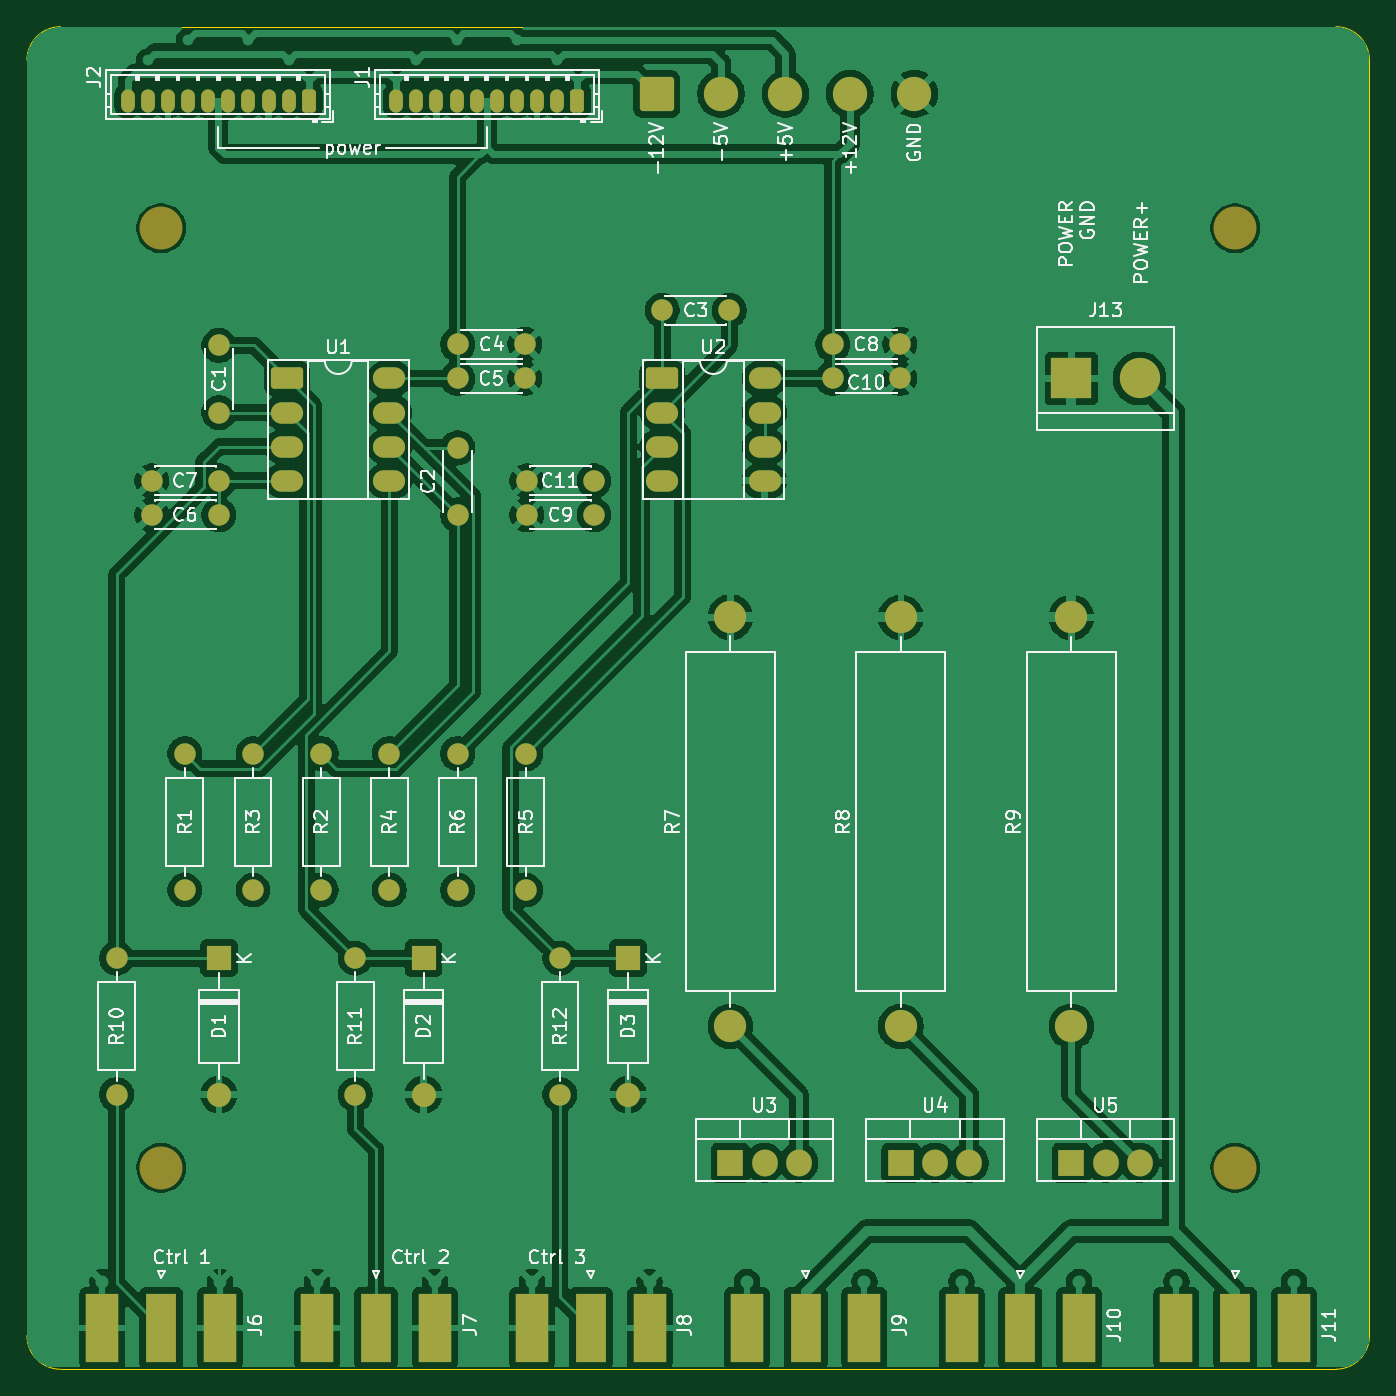
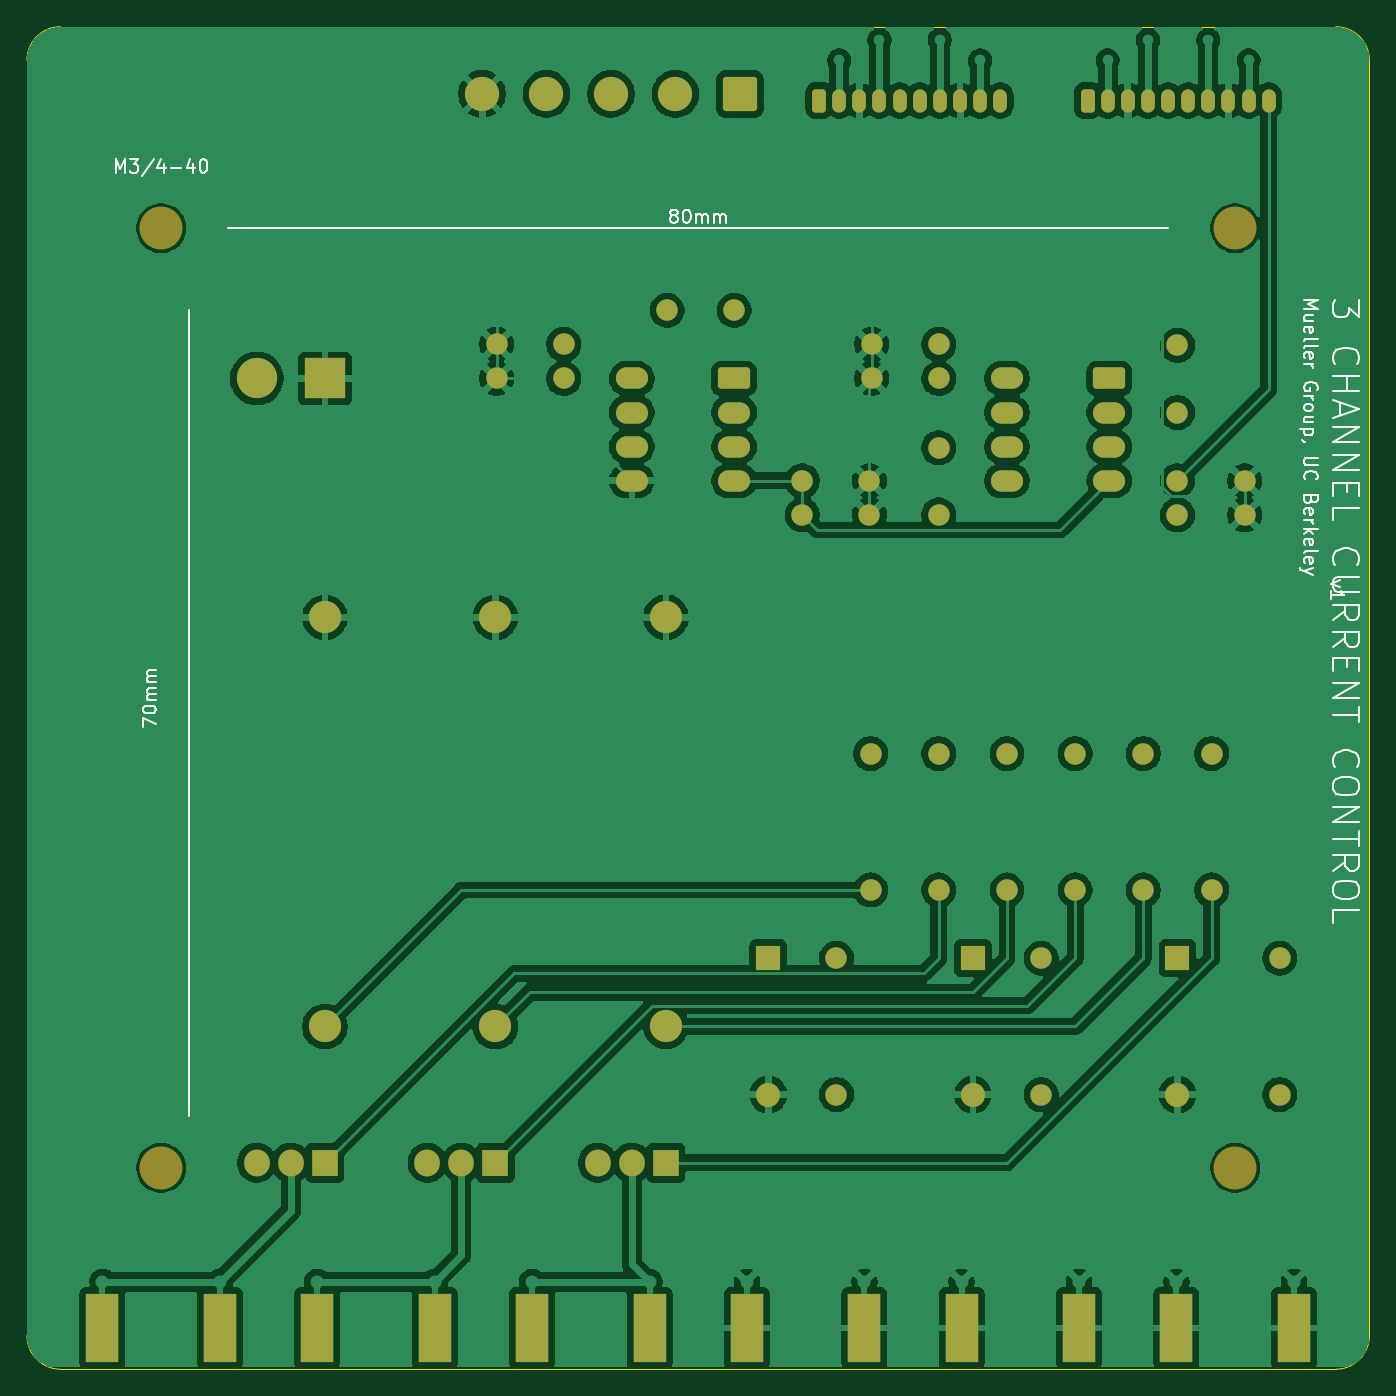
Circuit board: 9 layer files. Board 100.0 x 100.0 mm.
- bottom_copper: bias_coil-B_Cu.gbl (221421 bytes)
- bottom_mask: bias_coil-B_Mask.gbs (5103 bytes)
- paste: bias_coil-B_Paste.gbp (833 bytes)
- bottom_silk: bias_coil-B_Silkscreen.gbo (33668 bytes)
- outline: bias_coil-Edge_Cuts.gm1 (1034 bytes)
- top_copper: bias_coil-F_Cu.gtl (217675 bytes)
- top_mask: bias_coil-F_Mask.gts (5317 bytes)
- paste: bias_coil-F_Paste.gtp (1072 bytes)
- top_silk: bias_coil-F_Silkscreen.gto (92207 bytes)

=== bottom_copper: bias_coil-B_Cu.gbl (221421 bytes, source omitted) ===
=== bottom_mask: bias_coil-B_Mask.gbs ===
G04 #@! TF.GenerationSoftware,KiCad,Pcbnew,9.0.0*
G04 #@! TF.CreationDate,2025-06-03T11:33:59-07:00*
G04 #@! TF.ProjectId,bias_coil,62696173-5f63-46f6-996c-2e6b69636164,rev?*
G04 #@! TF.SameCoordinates,Original*
G04 #@! TF.FileFunction,Soldermask,Bot*
G04 #@! TF.FilePolarity,Negative*
%FSLAX46Y46*%
G04 Gerber Fmt 4.6, Leading zero omitted, Abs format (unit mm)*
G04 Created by KiCad (PCBNEW 9.0.0) date 2025-06-03 11:33:59*
%MOMM*%
%LPD*%
G01*
G04 APERTURE LIST*
G04 Aperture macros list*
%AMRoundRect*
0 Rectangle with rounded corners*
0 $1 Rounding radius*
0 $2 $3 $4 $5 $6 $7 $8 $9 X,Y pos of 4 corners*
0 Add a 4 corners polygon primitive as box body*
4,1,4,$2,$3,$4,$5,$6,$7,$8,$9,$2,$3,0*
0 Add four circle primitives for the rounded corners*
1,1,$1+$1,$2,$3*
1,1,$1+$1,$4,$5*
1,1,$1+$1,$6,$7*
1,1,$1+$1,$8,$9*
0 Add four rect primitives between the rounded corners*
20,1,$1+$1,$2,$3,$4,$5,0*
20,1,$1+$1,$4,$5,$6,$7,0*
20,1,$1+$1,$6,$7,$8,$9,0*
20,1,$1+$1,$8,$9,$2,$3,0*%
G04 Aperture macros list end*
%ADD10C,1.600000*%
%ADD11O,1.600000X1.600000*%
%ADD12C,2.400000*%
%ADD13O,2.400000X2.400000*%
%ADD14R,1.905000X2.000000*%
%ADD15O,1.905000X2.000000*%
%ADD16R,1.800000X1.800000*%
%ADD17O,1.800000X1.800000*%
%ADD18R,2.420000X5.080000*%
%ADD19RoundRect,0.249999X-1.025001X-1.025001X1.025001X-1.025001X1.025001X1.025001X-1.025001X1.025001X0*%
%ADD20C,2.550000*%
%ADD21RoundRect,0.250000X0.265000X0.615000X-0.265000X0.615000X-0.265000X-0.615000X0.265000X-0.615000X0*%
%ADD22O,1.030000X1.730000*%
%ADD23R,3.000000X3.000000*%
%ADD24C,3.000000*%
%ADD25RoundRect,0.250000X-0.950000X-0.550000X0.950000X-0.550000X0.950000X0.550000X-0.950000X0.550000X0*%
%ADD26O,2.400000X1.600000*%
%ADD27C,3.200000*%
G04 APERTURE END LIST*
D10*
X132080000Y-104140000D03*
D11*
X132080000Y-114300000D03*
D12*
X177800000Y-124465000D03*
D13*
X177800000Y-93985000D03*
D14*
X152400000Y-134620000D03*
D15*
X154940000Y-134620000D03*
X157480000Y-134620000D03*
D10*
X124460000Y-129540000D03*
D11*
X124460000Y-119380000D03*
D16*
X144780000Y-119380000D03*
D17*
X144780000Y-129540000D03*
D18*
X185620000Y-146930000D03*
X194380000Y-146930000D03*
D16*
X114300000Y-119380000D03*
D17*
X114300000Y-129540000D03*
D10*
X132080000Y-86360000D03*
X132080000Y-81360000D03*
D19*
X146900000Y-55000000D03*
D20*
X151700000Y-55000000D03*
X156500000Y-55000000D03*
X161300000Y-55000000D03*
X166100000Y-55000000D03*
D10*
X137080000Y-73660000D03*
X132080000Y-73660000D03*
D21*
X141000000Y-55500000D03*
D22*
X139500000Y-55500000D03*
X138000000Y-55500000D03*
X136500000Y-55500000D03*
X135000000Y-55500000D03*
X133500000Y-55500000D03*
X132000000Y-55500000D03*
X130500000Y-55500000D03*
X129000000Y-55500000D03*
X127500000Y-55500000D03*
D23*
X177800000Y-76200000D03*
D24*
X182880000Y-76200000D03*
D10*
X137240000Y-83820000D03*
X142240000Y-83820000D03*
D25*
X147320000Y-76200000D03*
D26*
X147320000Y-78740000D03*
X147320000Y-81280000D03*
X147320000Y-83820000D03*
X154940000Y-83820000D03*
X154940000Y-81280000D03*
X154940000Y-78740000D03*
X154940000Y-76200000D03*
D27*
X190000000Y-135000000D03*
X110000000Y-65000000D03*
D18*
X137620000Y-146930000D03*
X146380000Y-146930000D03*
D12*
X165100000Y-124465000D03*
D13*
X165100000Y-93985000D03*
D10*
X137240000Y-86360000D03*
X142240000Y-86360000D03*
D14*
X177800000Y-134620000D03*
D15*
X180340000Y-134620000D03*
X182880000Y-134620000D03*
D27*
X190000000Y-65000000D03*
D16*
X129540000Y-119380000D03*
D17*
X129540000Y-129540000D03*
D10*
X152320000Y-71120000D03*
X147320000Y-71120000D03*
X137160000Y-114300000D03*
D11*
X137160000Y-104140000D03*
D27*
X110000000Y-135000000D03*
D10*
X109300000Y-83820000D03*
X114300000Y-83820000D03*
X109300000Y-86360000D03*
X114300000Y-86360000D03*
D18*
X121620000Y-146930000D03*
X130380000Y-146930000D03*
D10*
X139700000Y-129540000D03*
D11*
X139700000Y-119380000D03*
D10*
X111760000Y-104140000D03*
D11*
X111760000Y-114300000D03*
D25*
X119380000Y-76200000D03*
D26*
X119380000Y-78740000D03*
X119380000Y-81280000D03*
X119380000Y-83820000D03*
X127000000Y-83820000D03*
X127000000Y-81280000D03*
X127000000Y-78740000D03*
X127000000Y-76200000D03*
D10*
X121920000Y-104140000D03*
D11*
X121920000Y-114300000D03*
D21*
X121000000Y-55500000D03*
D22*
X119500000Y-55500000D03*
X118000000Y-55500000D03*
X116500000Y-55500000D03*
X115000000Y-55500000D03*
X113500000Y-55500000D03*
X112000000Y-55500000D03*
X110500000Y-55500000D03*
X109000000Y-55500000D03*
X107500000Y-55500000D03*
D10*
X116840000Y-114300000D03*
D11*
X116840000Y-104140000D03*
D10*
X114300000Y-78740000D03*
X114300000Y-73740000D03*
D18*
X153620000Y-146930000D03*
X162380000Y-146930000D03*
D10*
X165020000Y-76200000D03*
X160020000Y-76200000D03*
D18*
X169620000Y-146930000D03*
X178380000Y-146930000D03*
D12*
X152400000Y-124460000D03*
D13*
X152400000Y-93980000D03*
D14*
X165100000Y-134620000D03*
D15*
X167640000Y-134620000D03*
X170180000Y-134620000D03*
D10*
X165020000Y-73660000D03*
X160020000Y-73660000D03*
X127000000Y-114300000D03*
D11*
X127000000Y-104140000D03*
D10*
X137080000Y-76200000D03*
X132080000Y-76200000D03*
D18*
X105620000Y-146930000D03*
X114380000Y-146930000D03*
D10*
X106680000Y-129540000D03*
D11*
X106680000Y-119380000D03*
M02*

=== paste: bias_coil-B_Paste.gbp ===
G04 #@! TF.GenerationSoftware,KiCad,Pcbnew,9.0.0*
G04 #@! TF.CreationDate,2025-06-03T11:33:59-07:00*
G04 #@! TF.ProjectId,bias_coil,62696173-5f63-46f6-996c-2e6b69636164,rev?*
G04 #@! TF.SameCoordinates,Original*
G04 #@! TF.FileFunction,Paste,Bot*
G04 #@! TF.FilePolarity,Positive*
%FSLAX46Y46*%
G04 Gerber Fmt 4.6, Leading zero omitted, Abs format (unit mm)*
G04 Created by KiCad (PCBNEW 9.0.0) date 2025-06-03 11:33:59*
%MOMM*%
%LPD*%
G01*
G04 APERTURE LIST*
%ADD10R,2.420000X5.080000*%
G04 APERTURE END LIST*
D10*
X185620000Y-146930000D03*
X194380000Y-146930000D03*
X137620000Y-146930000D03*
X146380000Y-146930000D03*
X121620000Y-146930000D03*
X130380000Y-146930000D03*
X153620000Y-146930000D03*
X162380000Y-146930000D03*
X169620000Y-146930000D03*
X178380000Y-146930000D03*
X105620000Y-146930000D03*
X114380000Y-146930000D03*
M02*

=== bottom_silk: bias_coil-B_Silkscreen.gbo (33668 bytes, source omitted) ===
=== outline: bias_coil-Edge_Cuts.gm1 ===
G04 #@! TF.GenerationSoftware,KiCad,Pcbnew,9.0.0*
G04 #@! TF.CreationDate,2025-06-03T11:33:59-07:00*
G04 #@! TF.ProjectId,bias_coil,62696173-5f63-46f6-996c-2e6b69636164,rev?*
G04 #@! TF.SameCoordinates,Original*
G04 #@! TF.FileFunction,Profile,NP*
%FSLAX46Y46*%
G04 Gerber Fmt 4.6, Leading zero omitted, Abs format (unit mm)*
G04 Created by KiCad (PCBNEW 9.0.0) date 2025-06-03 11:33:59*
%MOMM*%
%LPD*%
G01*
G04 APERTURE LIST*
G04 #@! TA.AperFunction,Profile*
%ADD10C,0.100000*%
G04 #@! TD*
G04 APERTURE END LIST*
D10*
X102500000Y-150000000D02*
X197500000Y-150000000D01*
X100000000Y-52500000D02*
G75*
G02*
X102500000Y-50000000I2500000J0D01*
G01*
X197500000Y-50000000D02*
G75*
G02*
X200000000Y-52500000I0J-2500000D01*
G01*
X102500000Y-150000000D02*
G75*
G02*
X100000000Y-147500000I0J2500000D01*
G01*
X197500000Y-50000000D02*
X102500000Y-50000000D01*
X200000000Y-52500000D02*
X200000000Y-147500000D01*
X100000000Y-52500000D02*
X100000000Y-147500000D01*
X200000000Y-147500000D02*
G75*
G02*
X197500000Y-150000000I-2500000J0D01*
G01*
M02*

=== top_copper: bias_coil-F_Cu.gtl (217675 bytes, source omitted) ===
=== top_mask: bias_coil-F_Mask.gts ===
G04 #@! TF.GenerationSoftware,KiCad,Pcbnew,9.0.0*
G04 #@! TF.CreationDate,2025-06-03T11:33:59-07:00*
G04 #@! TF.ProjectId,bias_coil,62696173-5f63-46f6-996c-2e6b69636164,rev?*
G04 #@! TF.SameCoordinates,Original*
G04 #@! TF.FileFunction,Soldermask,Top*
G04 #@! TF.FilePolarity,Negative*
%FSLAX46Y46*%
G04 Gerber Fmt 4.6, Leading zero omitted, Abs format (unit mm)*
G04 Created by KiCad (PCBNEW 9.0.0) date 2025-06-03 11:33:59*
%MOMM*%
%LPD*%
G01*
G04 APERTURE LIST*
G04 Aperture macros list*
%AMRoundRect*
0 Rectangle with rounded corners*
0 $1 Rounding radius*
0 $2 $3 $4 $5 $6 $7 $8 $9 X,Y pos of 4 corners*
0 Add a 4 corners polygon primitive as box body*
4,1,4,$2,$3,$4,$5,$6,$7,$8,$9,$2,$3,0*
0 Add four circle primitives for the rounded corners*
1,1,$1+$1,$2,$3*
1,1,$1+$1,$4,$5*
1,1,$1+$1,$6,$7*
1,1,$1+$1,$8,$9*
0 Add four rect primitives between the rounded corners*
20,1,$1+$1,$2,$3,$4,$5,0*
20,1,$1+$1,$4,$5,$6,$7,0*
20,1,$1+$1,$6,$7,$8,$9,0*
20,1,$1+$1,$8,$9,$2,$3,0*%
G04 Aperture macros list end*
%ADD10C,1.600000*%
%ADD11O,1.600000X1.600000*%
%ADD12C,2.400000*%
%ADD13O,2.400000X2.400000*%
%ADD14R,1.905000X2.000000*%
%ADD15O,1.905000X2.000000*%
%ADD16R,1.800000X1.800000*%
%ADD17O,1.800000X1.800000*%
%ADD18R,2.290000X5.080000*%
%ADD19R,2.420000X5.080000*%
%ADD20RoundRect,0.249999X-1.025001X-1.025001X1.025001X-1.025001X1.025001X1.025001X-1.025001X1.025001X0*%
%ADD21C,2.550000*%
%ADD22RoundRect,0.250000X0.265000X0.615000X-0.265000X0.615000X-0.265000X-0.615000X0.265000X-0.615000X0*%
%ADD23O,1.030000X1.730000*%
%ADD24R,3.000000X3.000000*%
%ADD25C,3.000000*%
%ADD26RoundRect,0.250000X-0.950000X-0.550000X0.950000X-0.550000X0.950000X0.550000X-0.950000X0.550000X0*%
%ADD27O,2.400000X1.600000*%
%ADD28C,3.200000*%
G04 APERTURE END LIST*
D10*
X132080000Y-104140000D03*
D11*
X132080000Y-114300000D03*
D12*
X177800000Y-124465000D03*
D13*
X177800000Y-93985000D03*
D14*
X152400000Y-134620000D03*
D15*
X154940000Y-134620000D03*
X157480000Y-134620000D03*
D10*
X124460000Y-129540000D03*
D11*
X124460000Y-119380000D03*
D16*
X144780000Y-119380000D03*
D17*
X144780000Y-129540000D03*
D18*
X190000000Y-146930000D03*
D19*
X185620000Y-146930000D03*
X194380000Y-146930000D03*
D16*
X114300000Y-119380000D03*
D17*
X114300000Y-129540000D03*
D10*
X132080000Y-86360000D03*
X132080000Y-81360000D03*
D20*
X146900000Y-55000000D03*
D21*
X151700000Y-55000000D03*
X156500000Y-55000000D03*
X161300000Y-55000000D03*
X166100000Y-55000000D03*
D10*
X137080000Y-73660000D03*
X132080000Y-73660000D03*
D22*
X141000000Y-55500000D03*
D23*
X139500000Y-55500000D03*
X138000000Y-55500000D03*
X136500000Y-55500000D03*
X135000000Y-55500000D03*
X133500000Y-55500000D03*
X132000000Y-55500000D03*
X130500000Y-55500000D03*
X129000000Y-55500000D03*
X127500000Y-55500000D03*
D24*
X177800000Y-76200000D03*
D25*
X182880000Y-76200000D03*
D10*
X137240000Y-83820000D03*
X142240000Y-83820000D03*
D26*
X147320000Y-76200000D03*
D27*
X147320000Y-78740000D03*
X147320000Y-81280000D03*
X147320000Y-83820000D03*
X154940000Y-83820000D03*
X154940000Y-81280000D03*
X154940000Y-78740000D03*
X154940000Y-76200000D03*
D28*
X190000000Y-135000000D03*
X110000000Y-65000000D03*
D18*
X142000000Y-146930000D03*
D19*
X137620000Y-146930000D03*
X146380000Y-146930000D03*
D12*
X165100000Y-124465000D03*
D13*
X165100000Y-93985000D03*
D10*
X137240000Y-86360000D03*
X142240000Y-86360000D03*
D14*
X177800000Y-134620000D03*
D15*
X180340000Y-134620000D03*
X182880000Y-134620000D03*
D28*
X190000000Y-65000000D03*
D16*
X129540000Y-119380000D03*
D17*
X129540000Y-129540000D03*
D10*
X152320000Y-71120000D03*
X147320000Y-71120000D03*
X137160000Y-114300000D03*
D11*
X137160000Y-104140000D03*
D28*
X110000000Y-135000000D03*
D10*
X109300000Y-83820000D03*
X114300000Y-83820000D03*
X109300000Y-86360000D03*
X114300000Y-86360000D03*
D18*
X126000000Y-146930000D03*
D19*
X121620000Y-146930000D03*
X130380000Y-146930000D03*
D10*
X139700000Y-129540000D03*
D11*
X139700000Y-119380000D03*
D10*
X111760000Y-104140000D03*
D11*
X111760000Y-114300000D03*
D26*
X119380000Y-76200000D03*
D27*
X119380000Y-78740000D03*
X119380000Y-81280000D03*
X119380000Y-83820000D03*
X127000000Y-83820000D03*
X127000000Y-81280000D03*
X127000000Y-78740000D03*
X127000000Y-76200000D03*
D10*
X121920000Y-104140000D03*
D11*
X121920000Y-114300000D03*
D22*
X121000000Y-55500000D03*
D23*
X119500000Y-55500000D03*
X118000000Y-55500000D03*
X116500000Y-55500000D03*
X115000000Y-55500000D03*
X113500000Y-55500000D03*
X112000000Y-55500000D03*
X110500000Y-55500000D03*
X109000000Y-55500000D03*
X107500000Y-55500000D03*
D10*
X116840000Y-114300000D03*
D11*
X116840000Y-104140000D03*
D10*
X114300000Y-78740000D03*
X114300000Y-73740000D03*
D18*
X158000000Y-146930000D03*
D19*
X153620000Y-146930000D03*
X162380000Y-146930000D03*
D10*
X165020000Y-76200000D03*
X160020000Y-76200000D03*
D18*
X174000000Y-146930000D03*
D19*
X169620000Y-146930000D03*
X178380000Y-146930000D03*
D12*
X152400000Y-124460000D03*
D13*
X152400000Y-93980000D03*
D14*
X165100000Y-134620000D03*
D15*
X167640000Y-134620000D03*
X170180000Y-134620000D03*
D10*
X165020000Y-73660000D03*
X160020000Y-73660000D03*
X127000000Y-114300000D03*
D11*
X127000000Y-104140000D03*
D10*
X137080000Y-76200000D03*
X132080000Y-76200000D03*
D18*
X110000000Y-146930000D03*
D19*
X105620000Y-146930000D03*
X114380000Y-146930000D03*
D10*
X106680000Y-129540000D03*
D11*
X106680000Y-119380000D03*
M02*

=== paste: bias_coil-F_Paste.gtp ===
G04 #@! TF.GenerationSoftware,KiCad,Pcbnew,9.0.0*
G04 #@! TF.CreationDate,2025-06-03T11:33:59-07:00*
G04 #@! TF.ProjectId,bias_coil,62696173-5f63-46f6-996c-2e6b69636164,rev?*
G04 #@! TF.SameCoordinates,Original*
G04 #@! TF.FileFunction,Paste,Top*
G04 #@! TF.FilePolarity,Positive*
%FSLAX46Y46*%
G04 Gerber Fmt 4.6, Leading zero omitted, Abs format (unit mm)*
G04 Created by KiCad (PCBNEW 9.0.0) date 2025-06-03 11:33:59*
%MOMM*%
%LPD*%
G01*
G04 APERTURE LIST*
%ADD10R,2.290000X5.080000*%
%ADD11R,2.420000X5.080000*%
G04 APERTURE END LIST*
D10*
X190000000Y-146930000D03*
D11*
X185620000Y-146930000D03*
X194380000Y-146930000D03*
D10*
X142000000Y-146930000D03*
D11*
X137620000Y-146930000D03*
X146380000Y-146930000D03*
D10*
X126000000Y-146930000D03*
D11*
X121620000Y-146930000D03*
X130380000Y-146930000D03*
D10*
X158000000Y-146930000D03*
D11*
X153620000Y-146930000D03*
X162380000Y-146930000D03*
D10*
X174000000Y-146930000D03*
D11*
X169620000Y-146930000D03*
X178380000Y-146930000D03*
D10*
X110000000Y-146930000D03*
D11*
X105620000Y-146930000D03*
X114380000Y-146930000D03*
M02*

=== top_silk: bias_coil-F_Silkscreen.gto (92207 bytes, source omitted) ===
